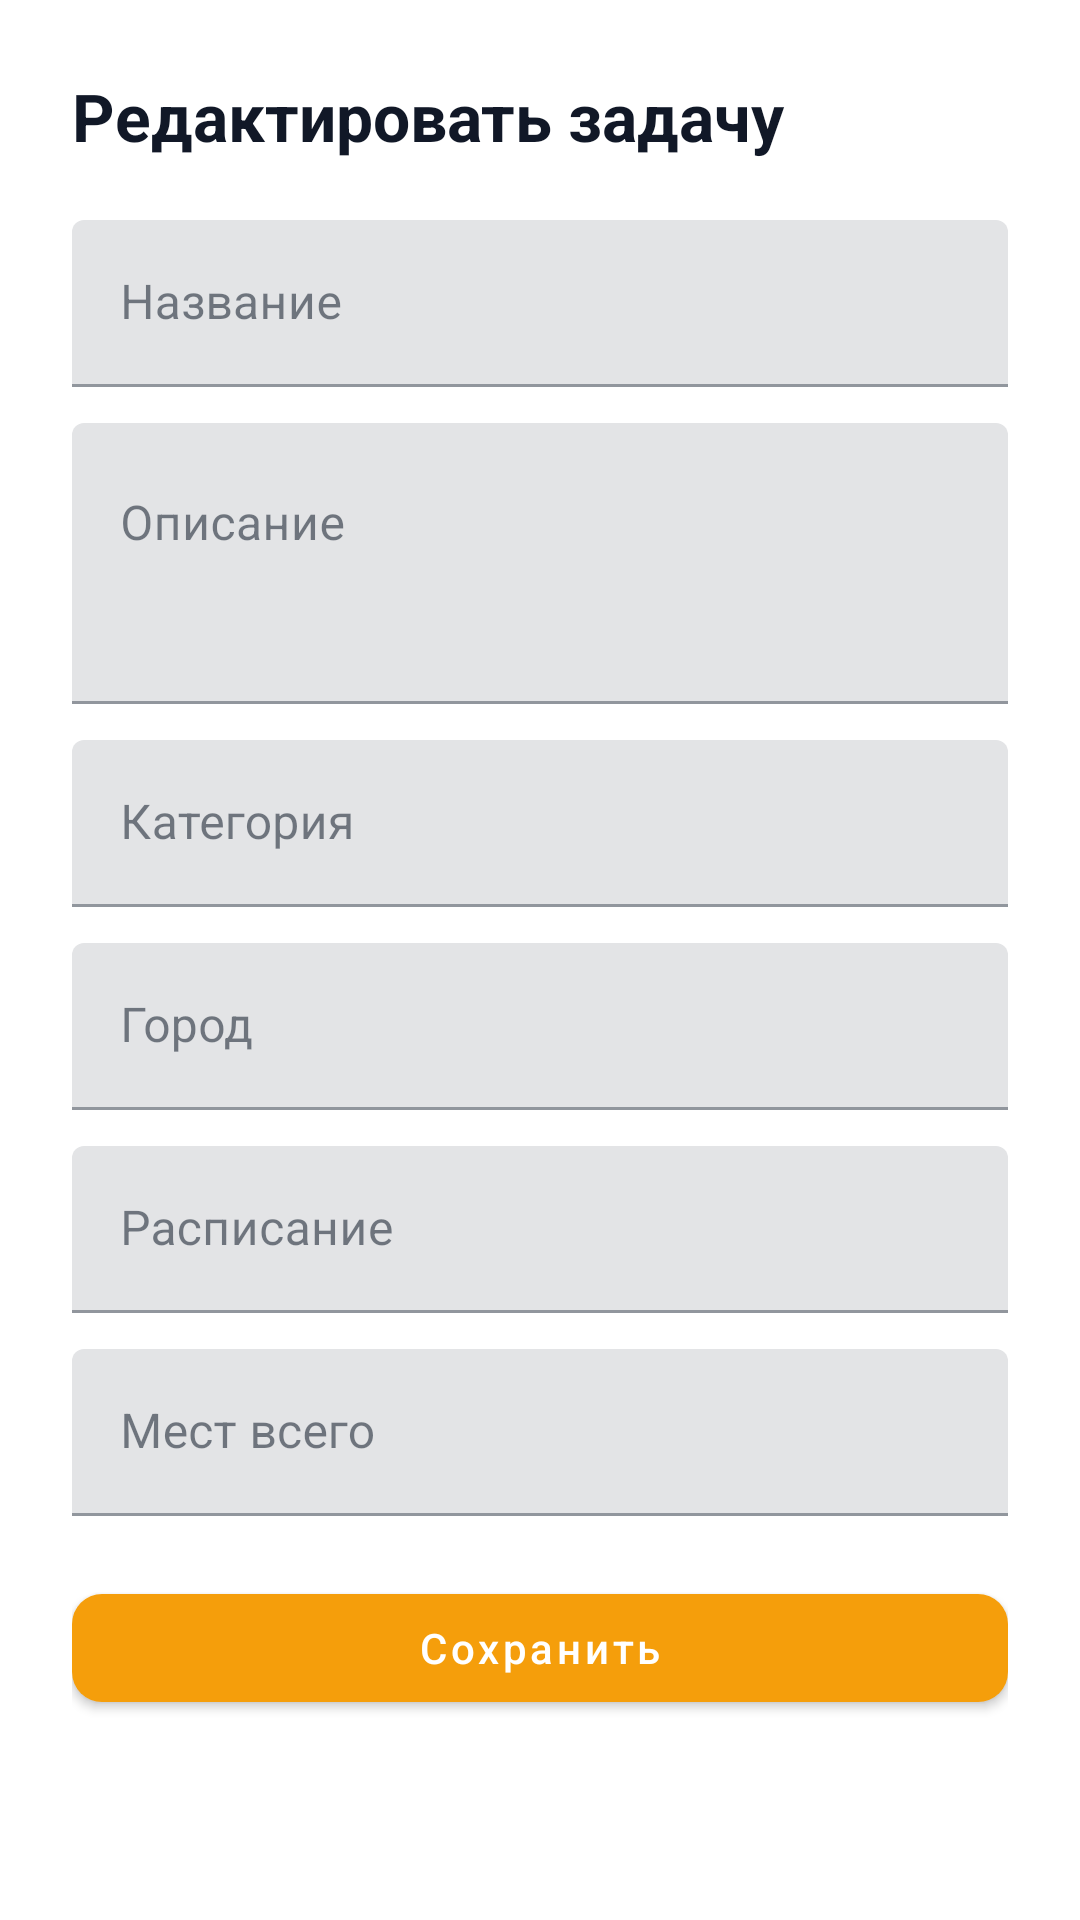

Here is an Android app screen rendered from its layout file. Give the layout XML and the strings, colors and styles it references.
<!-- AndroidManifest.xml: application theme Theme.DiplomSMKAndroid -->
<!-- res/layout/dialog_edit_task.xml -->
<?xml version="1.0" encoding="utf-8"?>
<ScrollView
    xmlns:android="http://schemas.android.com/apk/res/android"
    android:layout_width="match_parent"
    android:layout_height="wrap_content">

    <LinearLayout
        android:layout_width="match_parent"
        android:layout_height="wrap_content"
        android:orientation="vertical"
        android:padding="24dp">

        <TextView
            android:layout_width="wrap_content"
            android:layout_height="wrap_content"
            android:text="Редактировать задачу"
            android:textSize="22sp"
            android:textStyle="bold"
            android:textColor="@color/text_strong" />

        <com.google.android.material.textfield.TextInputLayout
            android:layout_width="match_parent"
            android:layout_height="wrap_content"
            android:layout_marginTop="20dp"
            android:hint="Название">
            <com.google.android.material.textfield.TextInputEditText
                android:id="@+id/et_title"
                android:layout_width="match_parent"
                android:layout_height="wrap_content"
                android:inputType="text" />
        </com.google.android.material.textfield.TextInputLayout>

        <com.google.android.material.textfield.TextInputLayout
            android:layout_width="match_parent"
            android:layout_height="wrap_content"
            android:layout_marginTop="12dp"
            android:hint="Описание">
            <com.google.android.material.textfield.TextInputEditText
                android:id="@+id/et_description"
                android:layout_width="match_parent"
                android:layout_height="wrap_content"
                android:inputType="textMultiLine"
                android:minLines="3"
                android:gravity="top" />
        </com.google.android.material.textfield.TextInputLayout>

        <com.google.android.material.textfield.TextInputLayout
            android:layout_width="match_parent"
            android:layout_height="wrap_content"
            android:layout_marginTop="12dp"
            android:hint="Категория">
            <com.google.android.material.textfield.TextInputEditText
                android:id="@+id/et_category"
                android:layout_width="match_parent"
                android:layout_height="wrap_content"
                android:inputType="text" />
        </com.google.android.material.textfield.TextInputLayout>

        <com.google.android.material.textfield.TextInputLayout
            android:layout_width="match_parent"
            android:layout_height="wrap_content"
            android:layout_marginTop="12dp"
            android:hint="Город">
            <com.google.android.material.textfield.TextInputEditText
                android:id="@+id/et_city"
                android:layout_width="match_parent"
                android:layout_height="wrap_content"
                android:inputType="text" />
        </com.google.android.material.textfield.TextInputLayout>

        <com.google.android.material.textfield.TextInputLayout
            android:layout_width="match_parent"
            android:layout_height="wrap_content"
            android:layout_marginTop="12dp"
            android:hint="Расписание">
            <com.google.android.material.textfield.TextInputEditText
                android:id="@+id/et_schedule"
                android:layout_width="match_parent"
                android:layout_height="wrap_content"
                android:inputType="text" />
        </com.google.android.material.textfield.TextInputLayout>

        <com.google.android.material.textfield.TextInputLayout
            android:layout_width="match_parent"
            android:layout_height="wrap_content"
            android:layout_marginTop="12dp"
            android:hint="Мест всего">
            <com.google.android.material.textfield.TextInputEditText
                android:id="@+id/et_slots"
                android:layout_width="match_parent"
                android:layout_height="wrap_content"
                android:inputType="number" />
        </com.google.android.material.textfield.TextInputLayout>

        <TextView
            android:id="@+id/tv_error"
            android:layout_width="match_parent"
            android:layout_height="wrap_content"
            android:layout_marginTop="8dp"
            android:textColor="@color/danger"
            android:textSize="13sp"
            android:visibility="gone" />

        <com.google.android.material.button.MaterialButton
            android:id="@+id/btn_save"
            android:layout_width="match_parent"
            android:layout_height="48dp"
            android:layout_marginTop="20dp"
            android:text="Сохранить"
            style="@style/Widget.App.Button.Accent" />
    </LinearLayout>
</ScrollView>
<!-- resources referenced by this layout -->
<resources>
  <color name="danger">#FFEF4444</color>
  <color name="text_strong">#FF111827</color>
  <style name="Widget.App.Button.Accent" parent="Widget.MaterialComponents.Button">
          <item name="backgroundTint">@color/accent</item>
          <item name="cornerRadius">10dp</item>
          <item name="android:textAllCaps">false</item>
          <item name="android:fontFamily">sans-serif-medium</item>
      </style>
  <style name="Theme.DiplomSMKAndroid" parent="Theme.MaterialComponents.Light.NoActionBar">
          <item name="colorPrimary">@color/primary</item>
          <item name="colorPrimaryVariant">@color/primary_dark</item>
          <item name="colorOnPrimary">@color/white</item>
          <item name="colorSecondary">@color/accent</item>
          <item name="colorSecondaryVariant">@color/accent_dark</item>
          <item name="colorOnSecondary">@color/white</item>
          <item name="colorError">@color/danger</item>
          <item name="colorOnError">@color/white</item>
          <item name="colorSurface">@color/bg_card</item>
          <item name="colorOnSurface">@color/text_body</item>
          <item name="android:colorBackground">@color/bg_page</item>
          <item name="android:statusBarColor">@color/primary_dark</item>
          <item name="android:windowBackground">@color/bg_page</item>
      </style>
  <color name="accent">#FFF59E0B</color>
  <color name="primary">#FF2563EB</color>
  <color name="primary_dark">#FF1D4ED8</color>
  <color name="white">#FFFFFFFF</color>
  <color name="accent_dark">#FFD97706</color>
  <color name="bg_card">#FFFFFFFF</color>
  <color name="text_body">#FF1F2937</color>
  <color name="bg_page">#FFFFFFFF</color>
</resources>
